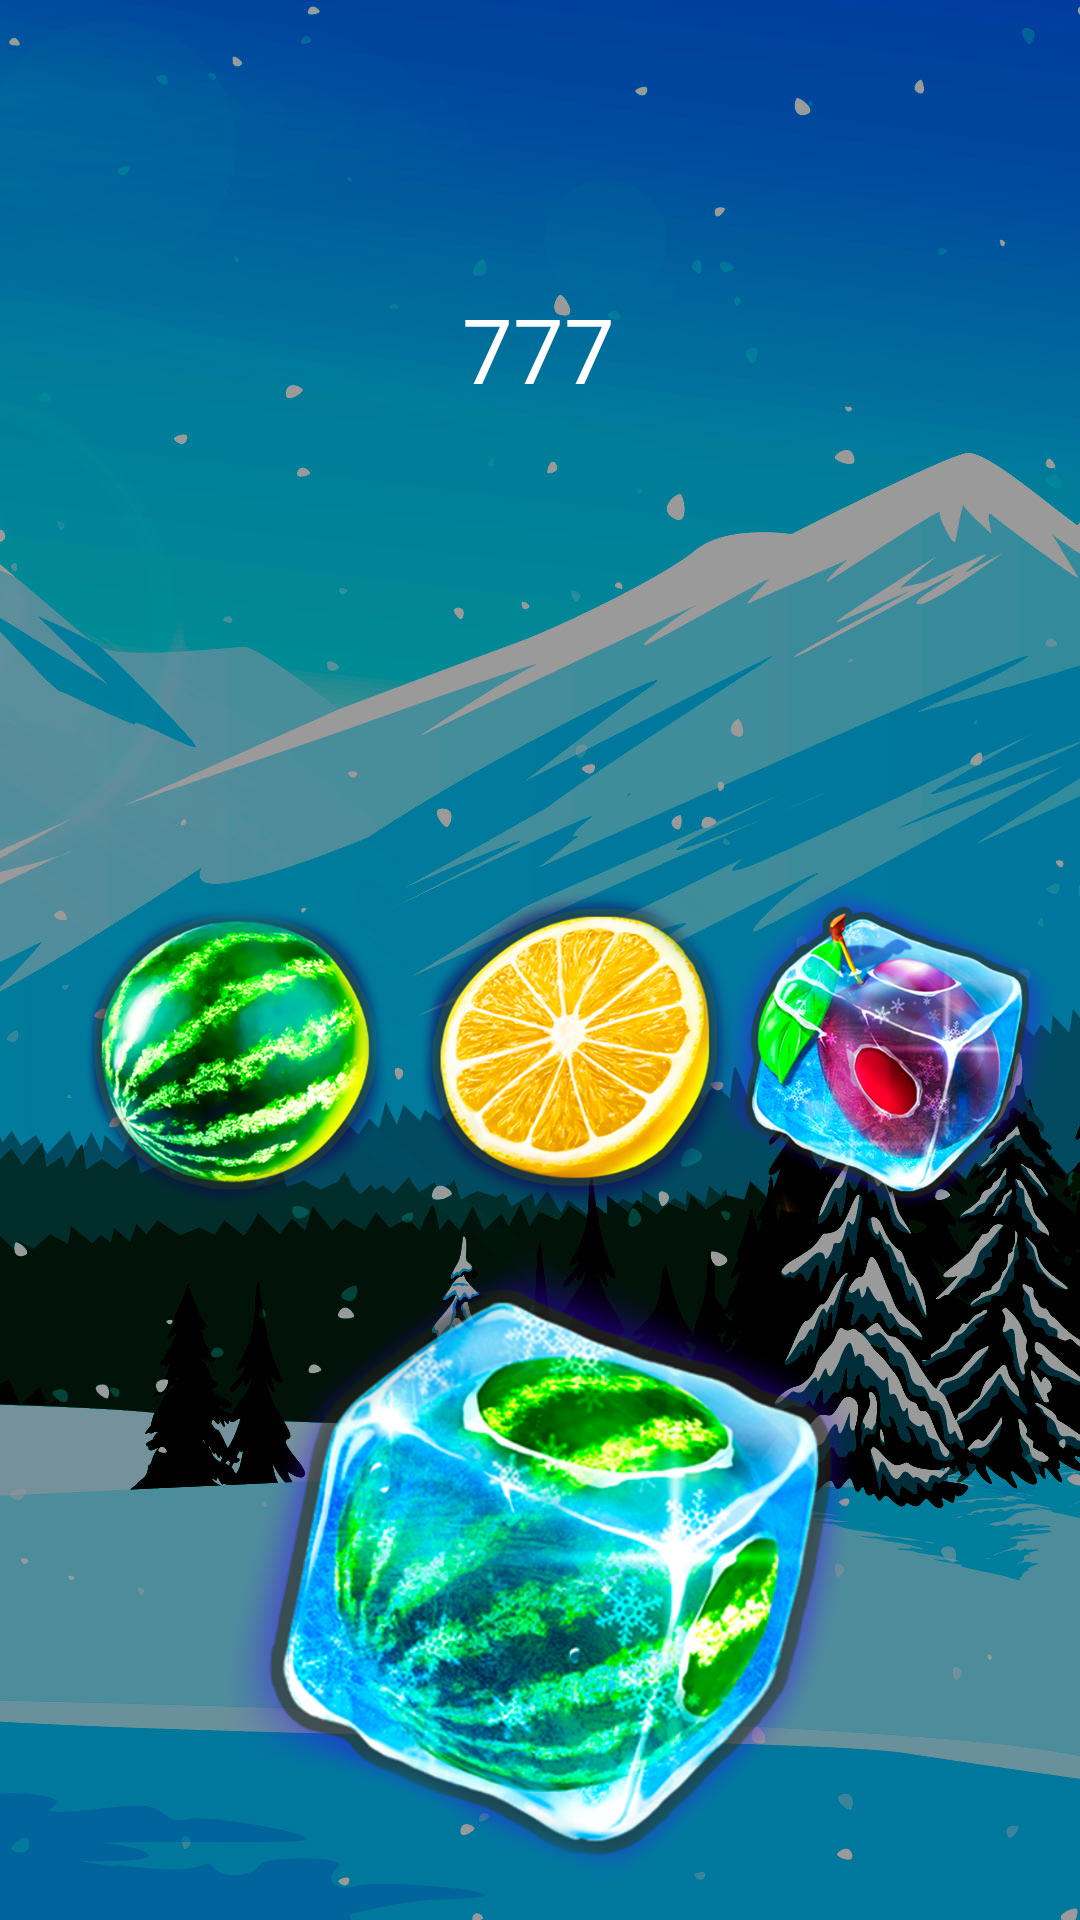

Layout XML and referenced resources for this Android screen:
<!-- AndroidManifest.xml: application theme Theme.Game20 -->
<!-- res/layout/activity_main.xml -->
<?xml version="1.0" encoding="utf-8"?>
<androidx.constraintlayout.widget.ConstraintLayout xmlns:android="http://schemas.android.com/apk/res/android"
    xmlns:app="http://schemas.android.com/apk/res-auto"
    xmlns:tools="http://schemas.android.com/tools"
    android:layout_width="match_parent"
    android:layout_height="match_parent"
    tools:context=".MainActivity">

    <ImageView
        android:id="@+id/imageView"
        android:layout_width="0dp"
        android:layout_height="0dp"
        android:scaleType="centerCrop"
        app:layout_constraintBottom_toBottomOf="parent"
        app:layout_constraintEnd_toEndOf="parent"
        app:layout_constraintStart_toStartOf="parent"
        app:layout_constraintTop_toTopOf="parent"
        app:srcCompat="@drawable/bg" />

    <TextView
        android:id="@+id/textView"
        android:layout_width="wrap_content"
        android:layout_height="wrap_content"
        android:layout_marginTop="96dp"
        android:text="777"
        android:textColor="#FFFFFF"
        android:textSize="30sp"
        app:layout_constraintEnd_toEndOf="parent"
        app:layout_constraintHorizontal_bias="0.498"
        app:layout_constraintStart_toStartOf="parent"
        app:layout_constraintTop_toTopOf="parent" />

    <ImageView
        android:id="@+id/imageView2"
        android:layout_width="127dp"
        android:layout_height="112dp"
        android:layout_marginTop="156dp"
        app:layout_constraintEnd_toEndOf="@+id/imageView"
        app:layout_constraintHorizontal_bias="0.556"
        app:layout_constraintStart_toStartOf="parent"
        app:layout_constraintTop_toBottomOf="@+id/textView"
        app:srcCompat="@drawable/a1" />

    <ImageView
        android:id="@+id/imageView3"
        android:layout_width="127dp"
        android:layout_height="112dp"
        android:layout_marginStart="16dp"
        app:layout_constraintBottom_toBottomOf="@+id/imageView2"
        app:layout_constraintStart_toStartOf="parent"
        app:layout_constraintTop_toTopOf="@+id/imageView2"
        app:layout_constraintVertical_bias="0.0"
        app:srcCompat="@drawable/a2" />

    <ImageView
        android:id="@+id/imageView4"
        android:layout_width="127dp"
        android:layout_height="112dp"
        app:layout_constraintBottom_toBottomOf="@+id/imageView2"
        app:layout_constraintEnd_toEndOf="parent"
        app:layout_constraintTop_toTopOf="@+id/imageView2"
        app:layout_constraintVertical_bias="0.0"
        app:srcCompat="@drawable/b3" />

    <ImageView
        android:id="@+id/imageView5"
        android:layout_width="328dp"
        android:layout_height="214dp"
        app:layout_constraintBottom_toBottomOf="parent"
        app:layout_constraintEnd_toEndOf="parent"
        app:layout_constraintStart_toStartOf="parent"
        app:layout_constraintTop_toBottomOf="@+id/imageView2"
        app:srcCompat="@drawable/b2" />
</androidx.constraintlayout.widget.ConstraintLayout>
<!-- resources referenced by this layout -->
<resources>
  <!-- drawable a1: png bitmap (drawable, 203976 bytes) -->
  <!-- drawable a2: png bitmap (drawable, 223751 bytes) -->
  <!-- drawable b2: png bitmap (drawable, 303659 bytes) -->
  <!-- drawable b3: png bitmap (drawable, 309415 bytes) -->
  <!-- drawable bg: jpg bitmap (drawable, 168681 bytes) -->
  <style name="Theme.Game20" parent="Theme.MaterialComponents.DayNight.NoActionBar">
          
          <item name="colorPrimary">@color/purple_500</item>
          <item name="colorPrimaryVariant">@color/purple_700</item>
          <item name="colorOnPrimary">@color/white</item>
          
          <item name="colorSecondary">@color/teal_200</item>
          <item name="colorSecondaryVariant">@color/teal_700</item>
          <item name="colorOnSecondary">@color/black</item>
          
          <item name="android:statusBarColor" tools:targetApi="l">?attr/colorPrimaryVariant</item>
          
      </style>
  <!-- not gathered from this repository: default colours our renderer supplied (Android Studio template values) -->
  <color name="purple_500">#FF6200EE</color>
  <color name="purple_700">#FF3700B3</color>
  <color name="teal_200">#FF03DAC5</color>
  <color name="teal_700">#FF018786</color>
  <color name="black">#FF000000</color>
  <color name="white">#FFFFFFFF</color>
</resources>
